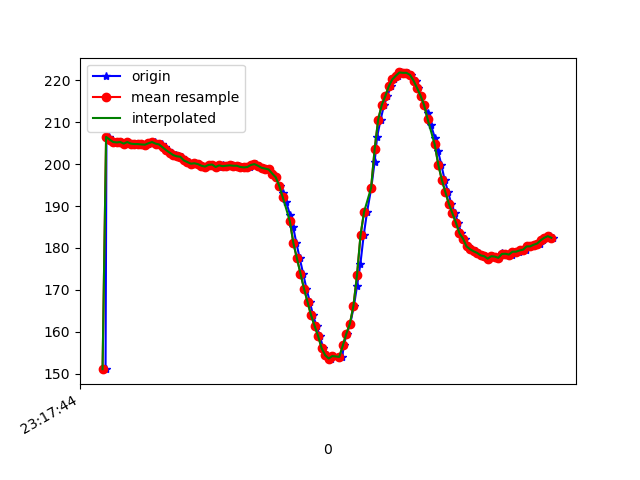

The table this chart was drawn from, first rows:
1617837464357, 533107964202423, 151.07422, -246.48438, -54.785156
1617837464362, 533107983339281, 206.4, -257.4, -72.95
1617837464377, 533108002537181, 206.5, -257.6, -73.24
1617837464395, 533108021704560, 205.9, -257.2, -72.17
1617837464411, 533108040658289, 205.3, -257.1, -73.14
1617837464433, 533108060069839, 205.2, -257.6, -72.95
1617837464446, 533108079237217, 205.3, -257.9, -72.56
1617837464469, 533108098465639, 204.9, -258.7, -72.85
1617837464486, 533108117327805, 205.3, -257.9, -73.34
1617837464508, 533108136830918, 204.9, -258.3, -72.27
1617837464524, 533108155570998, 204.8, -258.5, -72.56
1617837464545, 533108174646813, 204.8, -258.4, -73.24
1617837464561, 533108193692107, 204.7, -259.1, -72.75
1617837464580, 533108212676358, 204.6, -259.4, -73.63
1617837464599, 533108231752173, 204.7, -259.1, -72.46
1617837464618, 533108250797467, 205, -258.4, -73.24
1617837464636, 533108269781718, 205.3, -259.3, -74.32
1617837464657, 533108288857532, 204.9, -259.4, -73.34
1617837464677, 533108307963869, 204.7, -260.1, -75.2
1617837464694, 533108326978641, 204, -260, -73.34
1617837464713, 533108345962892, 203.3, -260.2, -74.22
1617837464732, 533108365069228, 202.7, -260.6, -73.24
1617837464754, 533108384084001, 202.1, -260.2, -73.93
1617837464771, 533108403098773, 201.9, -260.3, -74.9
1617837464791, 533108422144066, 201.8, -260, -73.63
1617837464807, 533108441189360, 200.9, -259.6, -73.93
1617837464830, 533108460204132, 200.5, -260.3, -74.02
1617837464855, 533108479249426, 200.1, -260.2, -74.51
1617837464865, 533108498508369, 200.2, -260.4, -74.51
1617837464885, 533108517767311, 200.0, -259.5, -74.61
1617837464903, 533108536751562, 199.6, -259.8, -74.22
1617837464922, 533108555705292, 199.4, -259.5, -73.83
1617837464945, 533108574720064, 199.8, -259.6, -74.22
1617837464960, 533108593826401, 199.9, -259.6, -74.71
1617837464980, 533108612871694, 199.3, -259.9, -74.32
1617837464999, 533108631916988, 199.3, -260, -73.93
1617837465019, 533108650901239, 199.7, -259.4, -74.51
1617837465036, 533108669977054, 199.5, -259.8, -75.59
1617837465056, 533108688991826, 199.6, -259.8, -75.0
1617837465075, 533108708006598, 199.7, -259.1, -74.9
1617837465095, 533108727051892, 199.6, -259.1, -73.54
1617837465113, 533108746097186, 199.6, -259.4, -74.22
1617837465131, 533108765142479, 199.3, -259.7, -73.54
1617837465154, 533108784157252, 199.2, -259, -74.51
1617837465173, 533108803629844, 199.3, -258.4, -74.9
1617837465189, 533108822369924, 199.8, -258, -74.9
1617837465208, 533108841354175, 200.0, -258.1, -75.29
1617837465227, 533108860429990, 199.6, -258.9, -75.2
1617837465249, 533108879475284, 199.1, -258.7, -74.71
1617837465266, 533108898520577, 198.9, -259, -75.29
1617837465284, 533108917535350, 198.7, -258.3, -75.0
1617837465303, 533108936611164, 197.8, -258.5, -75.29
1617837465324, 533108955625937, 196.9, -258.6, -75.98
1617837465342, 533108974640709, 194.8, -259.2, -76.66
1617837465360, 533108993686003, 193.2, -260.6, -77.64
1617837465379, 533109012822860, 191, -262, -77.34
1617837465401, 533109031898675, 187.9, -263.9, -77.73
1617837465419, 533109050913447, 185, -265.4, -78.81
1617837465437, 533109069958741, 181.2, -267.8, -78.81
1617837465456, 533109089004035, 177.5, -268.9, -78.32
1617837465476, 533109107988286, 173.8, -270.9, -78.32
... 73 more rows
